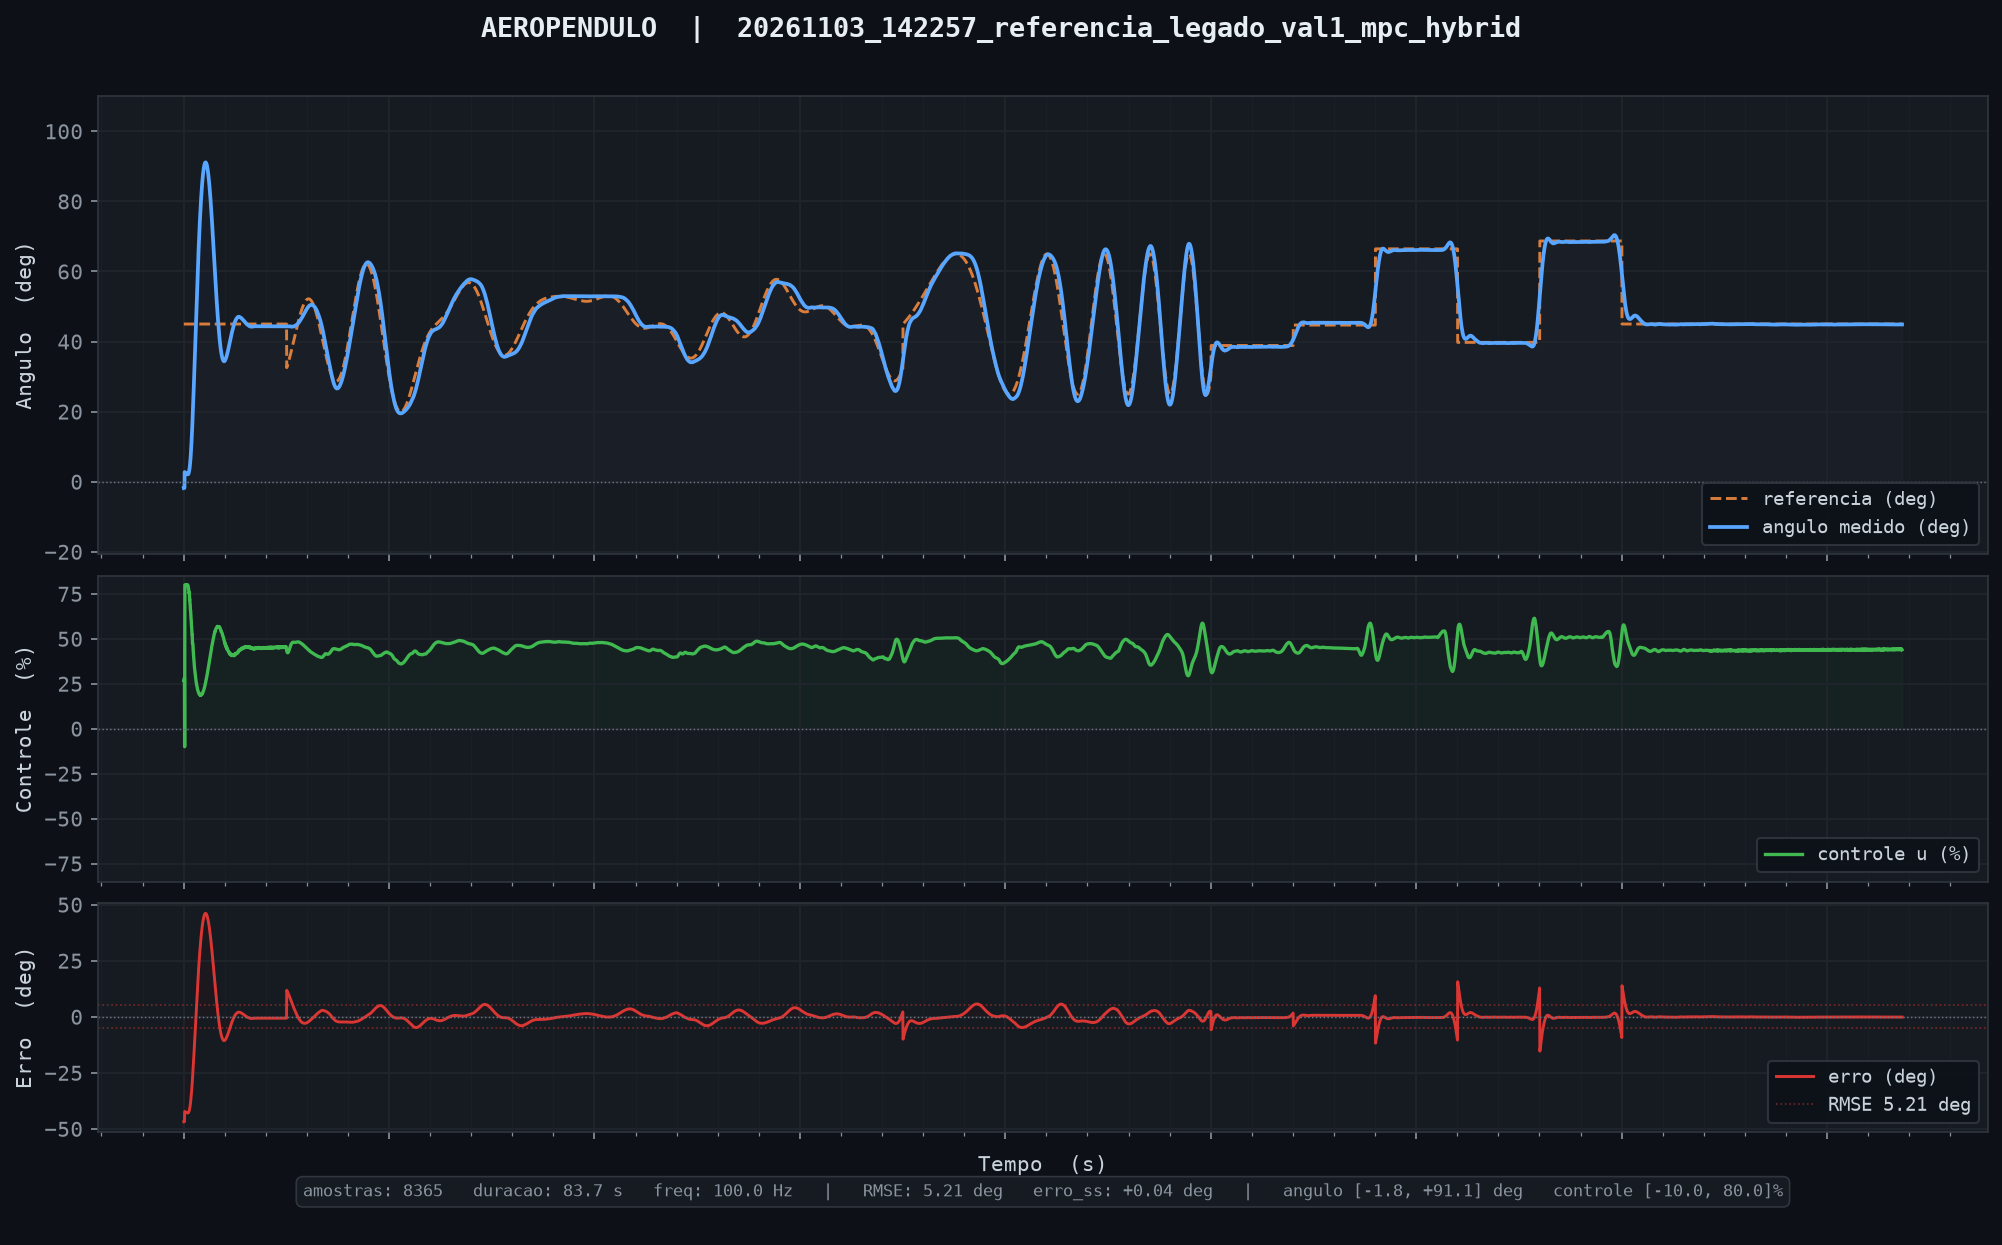

Data behind this chart, as committed beside it:
tempo_ms, angulo_deg, u_pct, referencia, tempo_inf_ms
10, -1.82, 26.77, 45.00, 0.000
20, -1.79, 27.14, 45.00, 0.000
30, -1.79, 27.91, 45.00, 0.000
40, -1.78, 28.31, 45.00, 0.000
50, 2.75, -10.00, 45.00, 0.000
60, 2.75, 80.00, 45.00, 0.000
70, 2.71, 80.00, 45.00, 0.000
80, 2.66, 80.00, 45.00, 0.000
90, 2.60, 80.00, 45.00, 0.000
100, 2.54, 80.00, 45.00, 0.000
110, 2.46, 80.00, 45.00, 0.000
120, 2.42, 79.68, 45.00, 0.000
130, 2.37, 80.00, 45.00, 0.000
140, 2.30, 80.00, 45.00, 0.000
150, 2.26, 79.75, 45.00, 0.000
160, 2.21, 80.00, 45.00, 0.000
170, 2.17, 79.99, 45.00, 0.000
180, 2.13, 80.00, 45.00, 0.000
190, 2.11, 80.00, 45.00, 0.000
200, 2.09, 80.00, 45.00, 0.000
210, 2.10, 79.55, 45.00, 0.000
220, 2.14, 79.42, 45.00, 0.000
230, 2.23, 78.60, 45.00, 0.000
240, 2.35, 78.17, 45.00, 0.000
250, 2.54, 77.02, 45.00, 0.000
260, 2.80, 75.78, 45.00, 0.000
270, 3.09, 75.25, 45.00, 0.000
280, 3.35, 75.85, 45.00, 0.000
290, 3.82, 71.78, 45.00, 0.000
300, 4.28, 72.00, 45.00, 0.000
310, 4.86, 69.55, 45.00, 0.000
320, 5.46, 68.91, 45.00, 0.000
330, 6.21, 65.79, 45.00, 0.000
340, 6.96, 65.76, 45.00, 0.000
350, 7.83, 62.97, 45.00, 0.000
360, 8.76, 61.53, 45.00, 0.000
370, 9.73, 60.24, 45.00, 0.000
380, 10.82, 57.65, 45.00, 0.000
390, 11.94, 56.64, 45.00, 0.000
400, 13.15, 54.19, 45.00, 0.000
410, 14.44, 52.20, 45.00, 0.000
420, 15.70, 52.18, 45.00, 0.000
430, 17.16, 47.44, 45.00, 0.000
440, 18.60, 47.35, 45.00, 0.000
450, 20.01, 47.29, 45.00, 0.000
460, 21.52, 44.53, 45.00, 0.000
470, 23.07, 42.87, 45.00, 0.000
480, 24.67, 41.27, 45.00, 0.000
490, 26.29, 39.94, 45.00, 0.000
500, 27.97, 37.98, 45.00, 0.000
510, 29.68, 36.53, 45.00, 0.000
520, 31.39, 35.56, 45.00, 0.000
530, 33.14, 33.88, 45.00, 0.000
540, 34.88, 33.04, 45.00, 0.000
550, 36.63, 31.90, 45.00, 0.000
560, 38.39, 30.82, 45.00, 0.000
570, 40.14, 29.87, 45.00, 0.000
580, 41.92, 28.52, 45.00, 0.000
590, 43.67, 27.97, 45.00, 0.000
600, 45.43, 26.73, 45.00, 0.000
... 8,305 more rows
